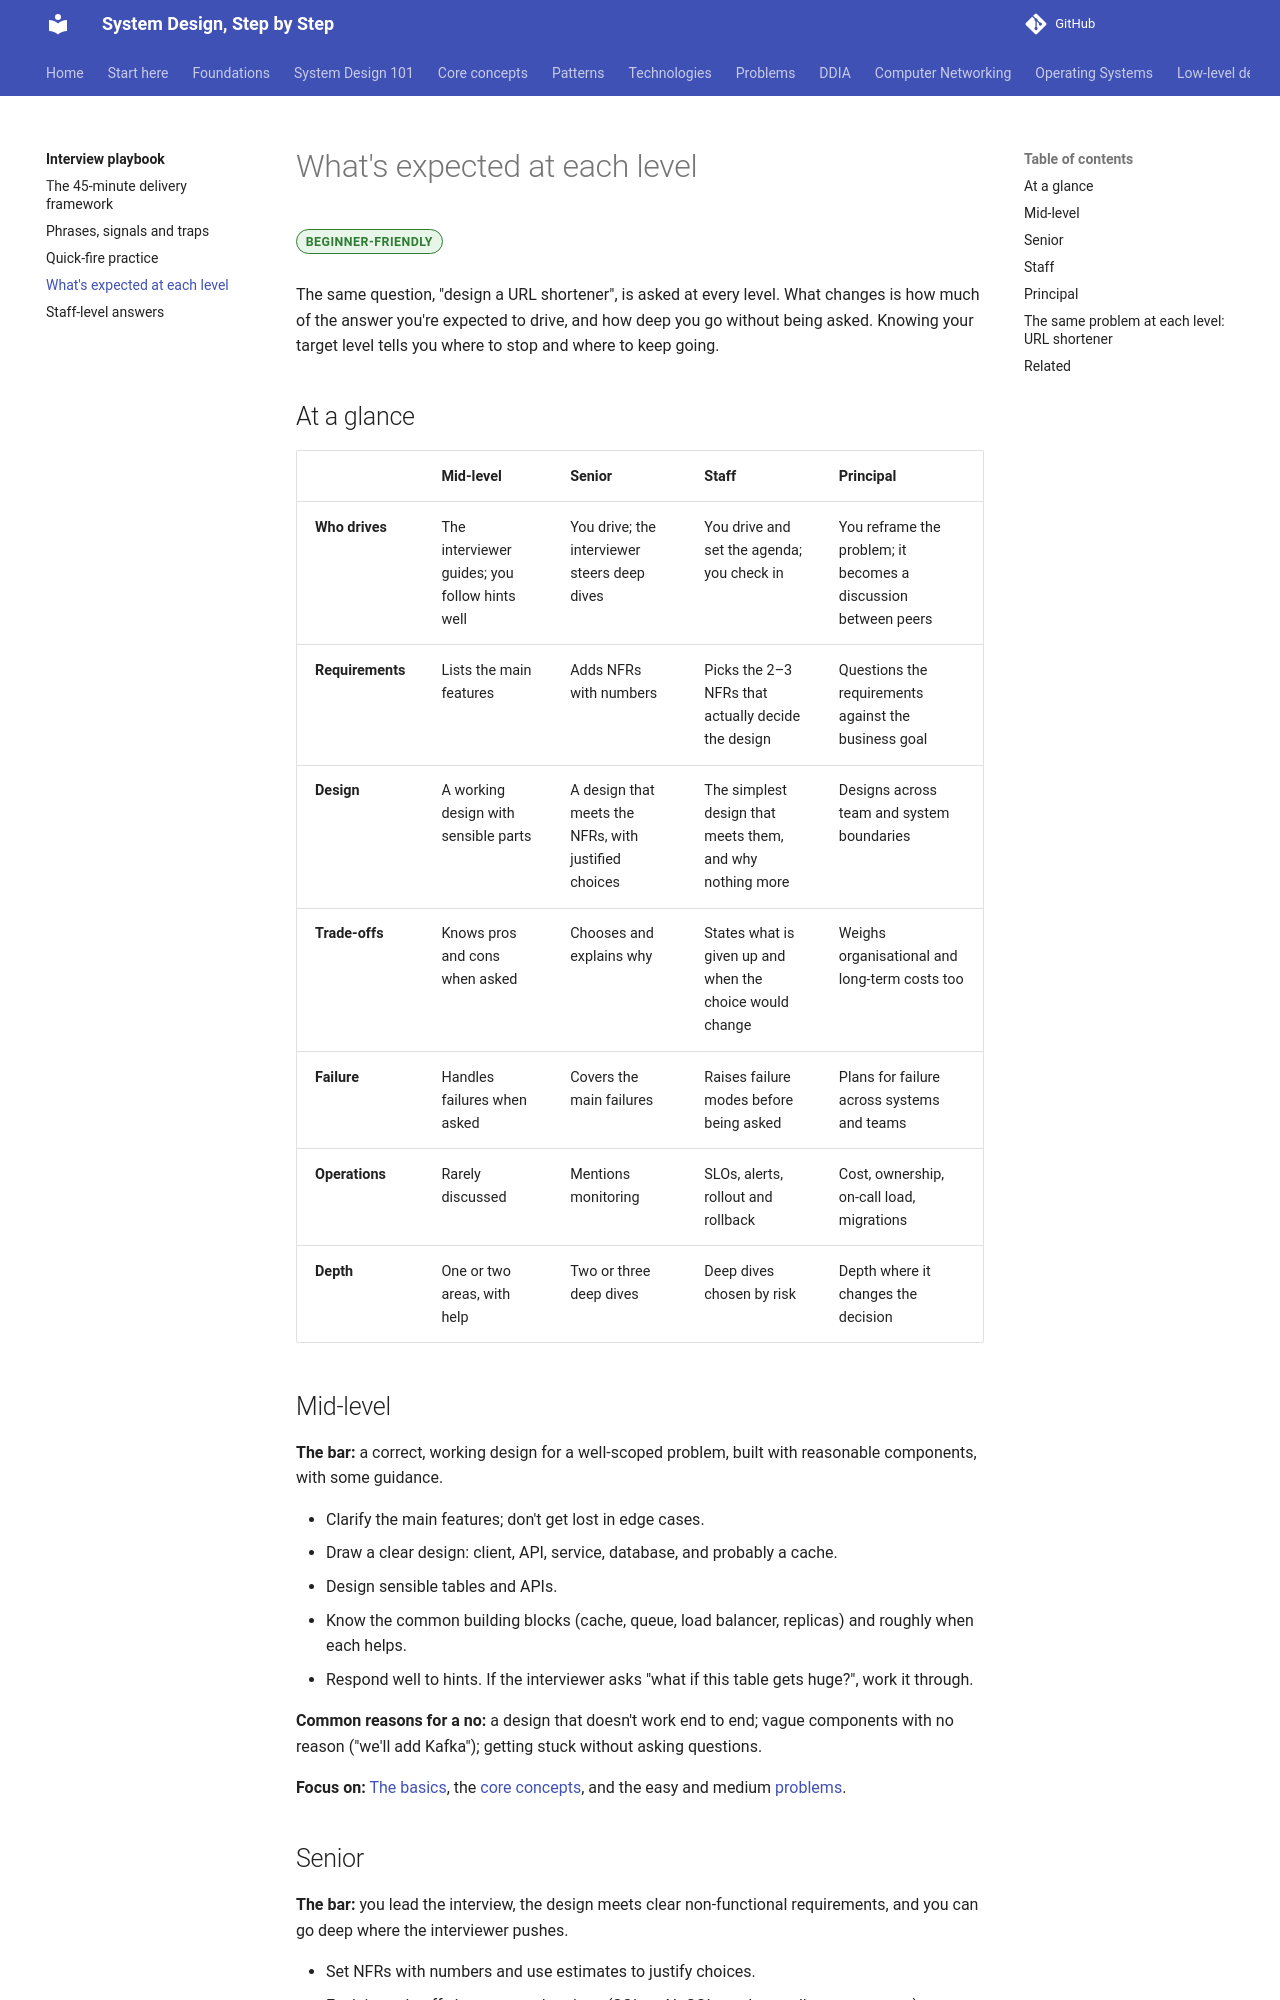

repository: khanhafizurrahman32/System-design-step-by-step · page: playbook/levels/index.html · generator: mkdocs

---
title: What's expected at each level
description: How system design interviews differ for mid-level, senior, staff and principal engineers, with the same problem answered at each level.
---

# What's expected at each level

<span class="lvl lvl-b">Beginner-friendly</span>

The same question, "design a URL shortener", is asked at every level. What changes is how much of the answer you're expected to drive, and how deep you go without being asked. Knowing your target level tells you where to stop and where to keep going.

## At a glance

| | Mid-level | Senior | Staff | Principal |
|---|---|---|---|---|
| **Who drives** | The interviewer guides; you follow hints well | You drive; the interviewer steers deep dives | You drive and set the agenda; you check in | You reframe the problem; it becomes a discussion between peers |
| **Requirements** | Lists the main features | Adds NFRs with numbers | Picks the 2–3 NFRs that actually decide the design | Questions the requirements against the business goal |
| **Design** | A working design with sensible parts | A design that meets the NFRs, with justified choices | The simplest design that meets them, and why nothing more | Designs across team and system boundaries |
| **Trade-offs** | Knows pros and cons when asked | Chooses and explains why | States what is given up and when the choice would change | Weighs organisational and long-term costs too |
| **Failure** | Handles failures when asked | Covers the main failures | Raises failure modes before being asked | Plans for failure across systems and teams |
| **Operations** | Rarely discussed | Mentions monitoring | SLOs, alerts, rollout and rollback | Cost, ownership, on-call load, migrations |
| **Depth** | One or two areas, with help | Two or three deep dives | Deep dives chosen by risk | Depth where it changes the decision |

## Mid-level

**The bar:** a correct, working design for a well-scoped problem, built with reasonable components, with some guidance.

- Clarify the main features; don't get lost in edge cases.
- Draw a clear design: client, API, service, database, and probably a cache.
- Design sensible tables and APIs.
- Know the common building blocks (cache, queue, load balancer, replicas) and roughly when each helps.
- Respond well to hints. If the interviewer asks "what if this table gets huge?", work it through.

**Common reasons for a no:** a design that doesn't work end to end; vague components with no reason ("we'll add Kafka"); getting stuck without asking questions.

**Focus on:** [The basics](../foundations/basics.md), the [core concepts](../core-concepts/index.md), and the easy and medium [problems](../problems/index.md).
